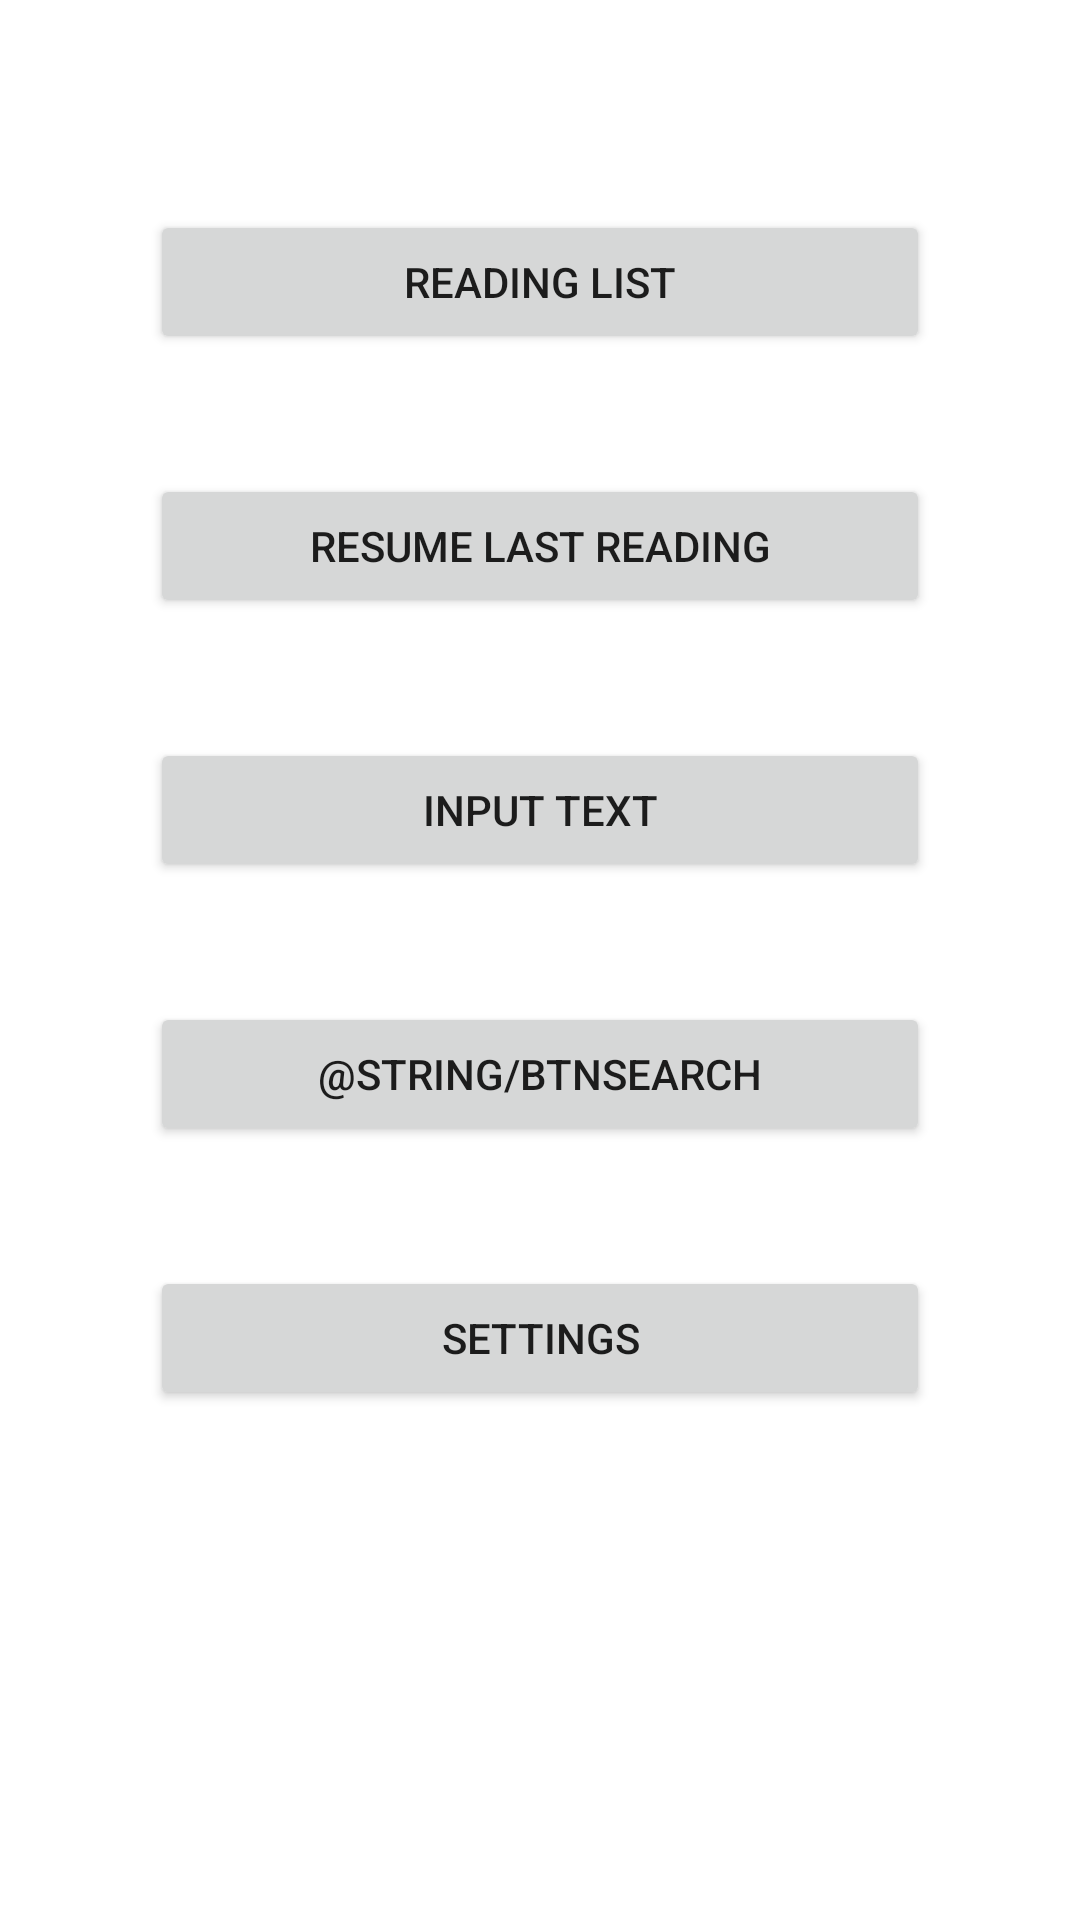

The Android layout XML behind this screen, and the referenced resources:
<!-- AndroidManifest.xml: application theme Theme.OsusumeSan -->
<!-- res/layout/activity_main_menu.xml -->
<?xml version="1.0" encoding="utf-8"?>
<androidx.constraintlayout.widget.ConstraintLayout xmlns:android="http://schemas.android.com/apk/res/android"
    android:layout_width="match_parent"
    android:layout_height="match_parent">

    <LinearLayout
        android:layout_width="match_parent"
        android:layout_height="match_parent"
        android:orientation="vertical"
        android:layout_margin="50dp"
        >

        <Button
            android:id="@+id/btnReadingList"
            android:layout_width="match_parent"
            android:layout_height="wrap_content"
            android:layout_marginVertical="20dp"
            android:text="@string/btnReadingList" />

        <Button
            android:id="@+id/btnResumeReading"
            android:layout_width="match_parent"
            android:layout_height="wrap_content"
            android:layout_marginVertical="20dp"
            android:text="@string/btnResumeReading" />

        <Button
            android:id="@+id/btnInputText"
            android:layout_width="match_parent"
            android:layout_height="wrap_content"
            android:layout_marginVertical="20dp"
            android:text="@string/btnInputText_MenuPage" />

        <Button
            android:id="@+id/btnSearch"
            android:layout_width="match_parent"
            android:layout_height="wrap_content"
            android:layout_marginVertical="20dp"
            android:text="@string/btnSearch" />

        <Button
            android:id="@+id/btnSettings"
            android:layout_width="match_parent"
            android:layout_height="wrap_content"
            android:layout_marginVertical="20dp"
            android:text="@string/btnSettings" />
    </LinearLayout>
</androidx.constraintlayout.widget.ConstraintLayout>
<!-- resources referenced by this layout -->
<resources>
  <string name="btnInputText_MenuPage">Input Text</string>
  <string name="btnReadingList">Reading List</string>
  <string name="btnResumeReading">Resume Last Reading</string>
  <string name="btnSettings">Settings</string>
  <style name="Theme.OsusumeSan" parent="Theme.MaterialComponents.DayNight.DarkActionBar">
          
          <item name="colorPrimary">@color/purple_500</item>
          <item name="colorPrimaryVariant">@color/purple_700</item>
          <item name="colorOnPrimary">@color/white</item>
          
          <item name="colorSecondary">@color/teal_200</item>
          <item name="colorSecondaryVariant">@color/teal_700</item>
          <item name="colorOnSecondary">@color/black</item>
          
          <item name="android:statusBarColor" tools:targetApi="l">?attr/colorPrimaryVariant</item>
          
      </style>
  <color name="purple_500">#FF6200EE</color>
  <color name="purple_700">#FF3700B3</color>
  <color name="white">#FFFFFFFF</color>
  <color name="teal_200">#FF03DAC5</color>
  <color name="teal_700">#FF018786</color>
  <color name="black">#FF000000</color>
</resources>
